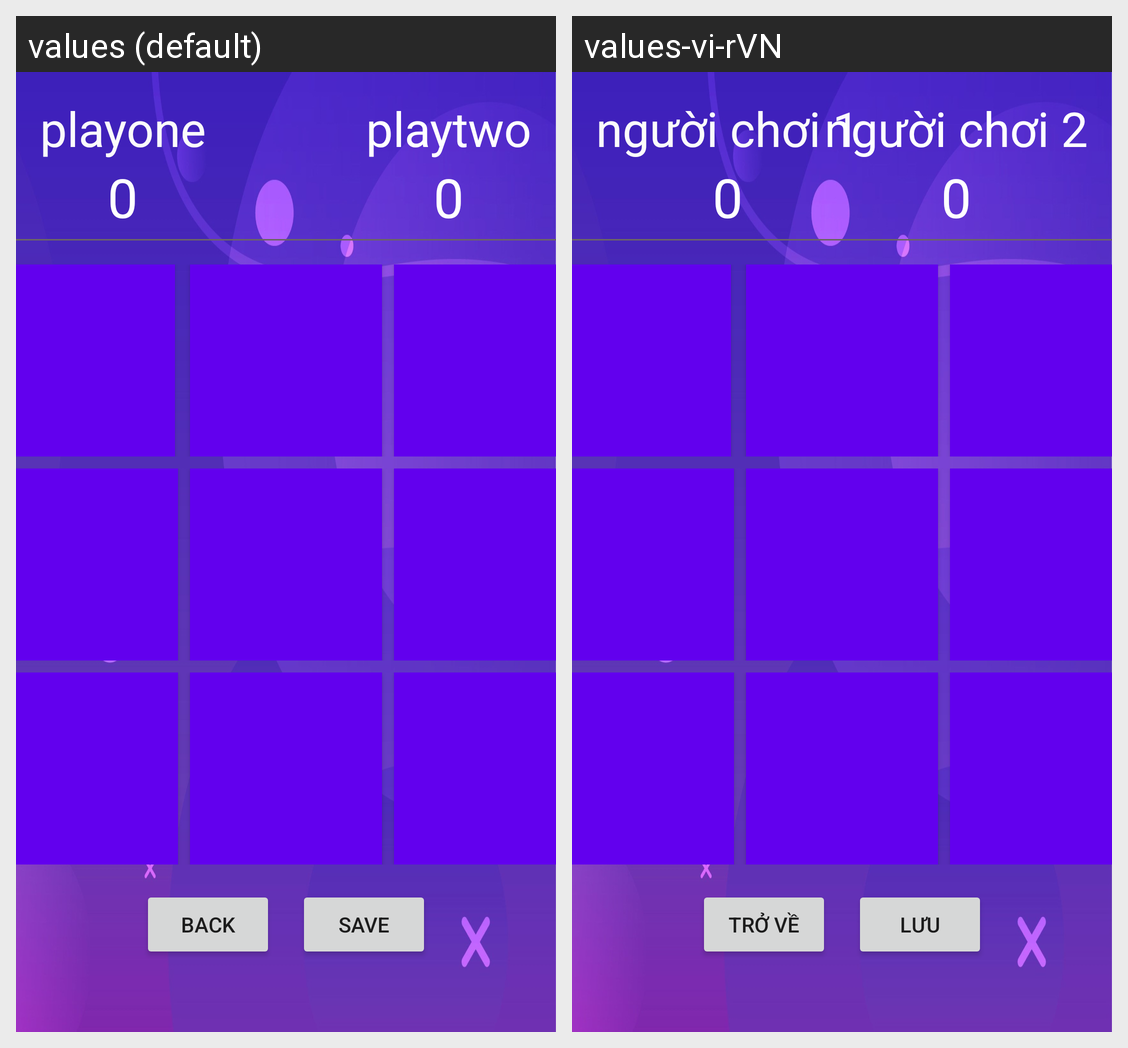

Translations of the strings shown on this Android screen, per locale in the grid:
Android screen res/layout/activity_start_game.xml rendered under 2 locales, left to right: values (default), values-vi-rVN. Device: Nexus 5 (rendered at 1080×1920; each locale shown at half size, 540×960, under a caption strip naming it); theme Theme.Tic_tac_toe_2.
Strings drawn on this screen, with the default value and each locale's value (text and hints the layout hard-codes, and strings that could not be matched under every locale, appear in the picture but are not listed):

nguoi_choi_1
  values: playone
  values-vi-rVN: người chơi 1

nguoi_choi_2
  values: playtwo
  values-vi-rVN: người chơi 2

tro_ve
  values: back
  values-vi-rVN: trở về

luu
  values: save
  values-vi-rVN: lưu
